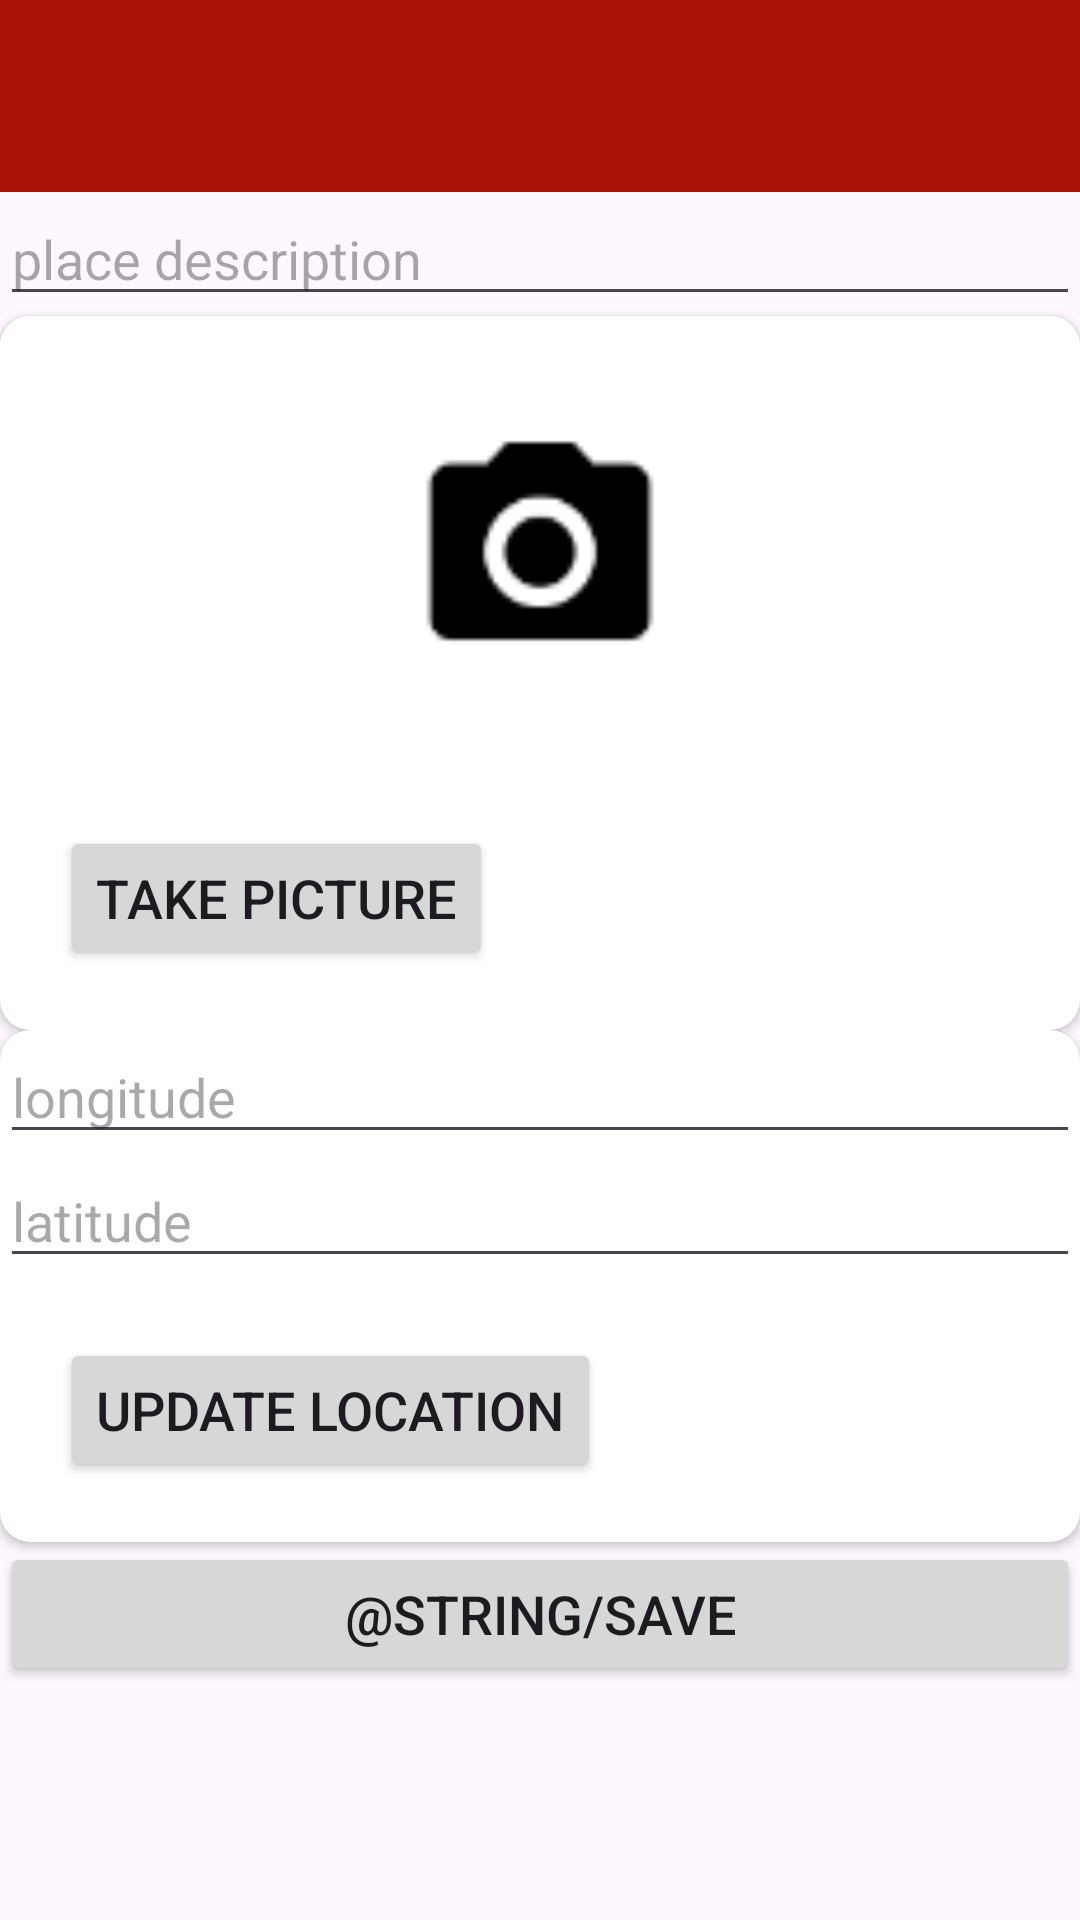

The Android layout XML behind this screen, and the referenced resources:
<!-- AndroidManifest.xml: application theme Theme.NicePlaceToGo -->
<!-- res/layout/activity_place_edit.xml -->
<?xml version="1.0" encoding="utf-8"?>
<LinearLayout xmlns:android="http://schemas.android.com/apk/res/android"
    xmlns:app="http://schemas.android.com/apk/res-auto"
    android:layout_width="match_parent"
    android:layout_height="match_parent"
    android:orientation="vertical">

    <androidx.appcompat.widget.Toolbar
        android:id="@+id/tbEdit"
        android:layout_width="match_parent"
        android:layout_height="wrap_content"
        android:background="?attr/colorPrimary"
        app:titleTextColor="@color/white"/>

    <ScrollView android:id="@+id/scroll_view"
        android:layout_width="match_parent"
        android:layout_height="match_parent"
        android:fillViewport="true" >

        <LinearLayout
            android:layout_width="match_parent"
            android:layout_height="match_parent"
            android:orientation="vertical">

            <EditText
                android:id="@+id/etDescription"
                android:layout_width="match_parent"
                android:layout_height="wrap_content"
                android:layout_margin="@dimen/margin_medium"
                android:hint="place description"
                android:autofillHints="" />


            <androidx.cardview.widget.CardView
                android:layout_width="match_parent"
                android:layout_height="wrap_content"
                app:cardCornerRadius="10dp"
                android:layout_margin="@dimen/margin_medium"
                android:backgroundTint="@color/cardview_light_background"
                >
                <LinearLayout
                    android:layout_width="match_parent"
                    android:layout_height="match_parent"
                    android:orientation="vertical">
                    <ImageView
                        android:id="@+id/etPicture"
                        android:layout_width="match_parent"
                        android:layout_height="150dp"
                        android:clipToOutline="true"
                        android:src="@drawable/ic_camera_black"
                        android:background="@color/white"
                        android:contentDescription="a wonderful place with coordinates" />


                    <Button
                        android:id="@+id/btnShoot"
                        style="@style/Shoot"
                        android:layout_width="wrap_content"
                        android:layout_height="wrap_content"
                        android:layout_gravity="bottom" />
                </LinearLayout>
            </androidx.cardview.widget.CardView>


            <androidx.cardview.widget.CardView
                android:layout_width="match_parent"
                android:layout_height="wrap_content"
                app:cardCornerRadius="10dp"
                android:layout_margin="@dimen/margin_medium"
                android:backgroundTint="@color/cardview_light_background"
                >
                <LinearLayout
                    android:layout_width="match_parent"
                    android:layout_height="match_parent"
                    android:orientation="vertical">
                    <EditText
                        android:id="@+id/etLongitude"
                        android:layout_width="match_parent"
                        android:layout_height="wrap_content"
                        android:layout_margin="@dimen/margin_medium"
                        android:hint="longitude"/>

                    <EditText
                        android:id="@+id/etLatitude"
                        android:layout_width="match_parent"
                        android:layout_height="wrap_content"
                        android:layout_margin="@dimen/margin_medium"
                        android:hint="latitude"/>

                    <Button
                        android:id="@+id/btnGPS"
                        style="@style/Shoot"
                        android:layout_width="wrap_content"
                        android:layout_height="wrap_content"
                        android:layout_gravity="bottom"
                        android:text="Update Location"/>
                </LinearLayout>
            </androidx.cardview.widget.CardView>

            <Button
                android:id="@+id/btnSave"
                android:layout_width="match_parent"
                android:layout_height="wrap_content"
                android:layout_margin="@dimen/margin_medium"
                android:text="@string/save"
                style="@style/Button"/>

        </LinearLayout>
    </ScrollView>
</LinearLayout>
<!-- resources referenced by this layout -->
<resources>
  <color name="white">#FFFFFFFF</color>
  <!-- drawable ic_camera_black: png bitmap (drawable-hdpi, 691 bytes) -->
  <string name="save">Speichern</string>
  <style name="Button">
          <item name="android:layout_margin">20dp</item>
          <item name="android:text">@string/shoot</item>
          <item name="android:textSize">18sp</item>
      </style>
  <style name="Shoot">
          <item name="android:layout_margin">20dp</item>
          <item name="android:text">@string/shoot</item>
          <item name="android:textSize">18sp</item>
      </style>
  <style name="Theme.NicePlaceToGo" parent="Base.Theme.NicePlaceToGo" />
  <string name="shoot">Take picture</string>
  <style name="Base.Theme.NicePlaceToGo" parent="Theme.Material3.DayNight.NoActionBar">
          
          <item name="colorPrimary">@color/primary</item> --&gt;
      </style>
  <color name="primary">#AA1207</color>
</resources>
